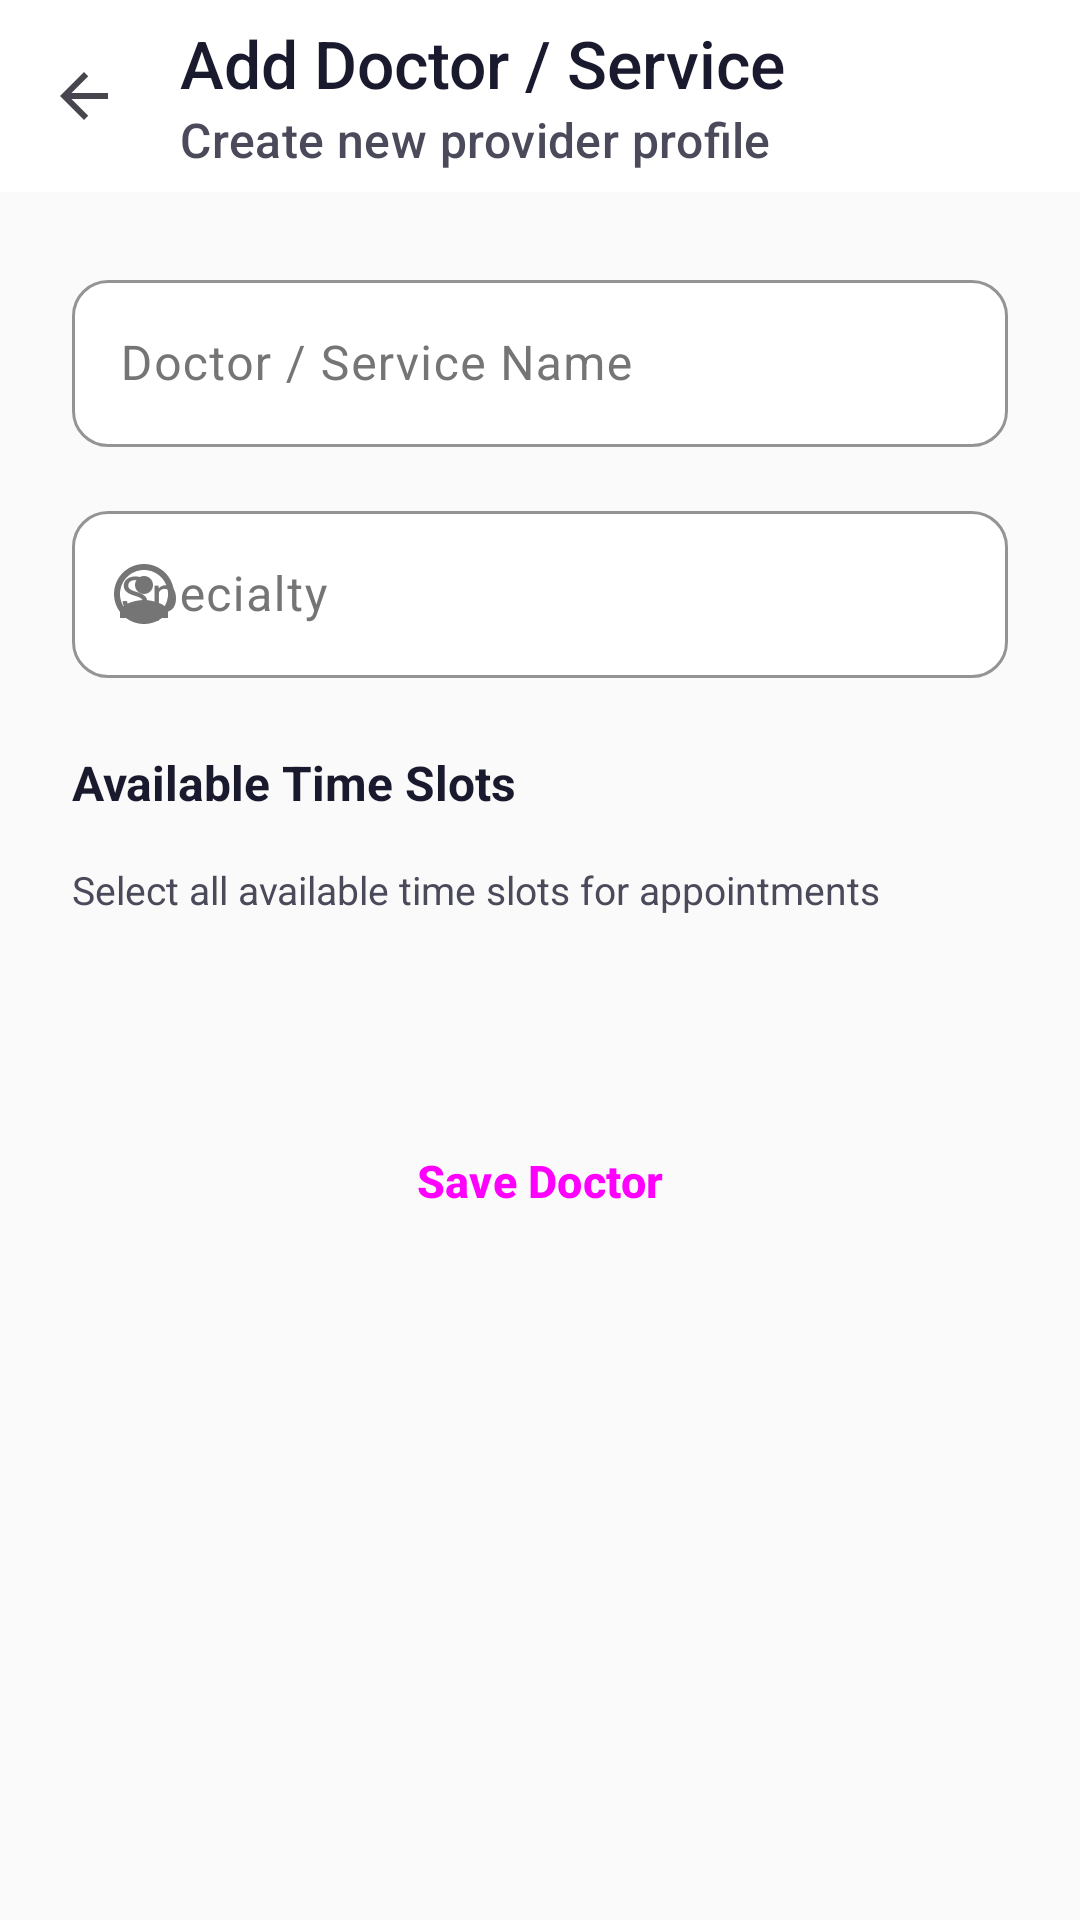

Write the Android layout XML for this screen, with the resource values it uses.
<!-- AndroidManifest.xml: application theme Theme.AfyaLaini -->
<!-- res/layout/activity_add_doctor.xml -->
<?xml version="1.0" encoding="utf-8"?>
<androidx.coordinatorlayout.widget.CoordinatorLayout xmlns:android="http://schemas.android.com/apk/res/android"
    xmlns:app="http://schemas.android.com/apk/res-auto"
    android:layout_width="match_parent"
    android:layout_height="match_parent"
    android:background="@color/background"
    android:fitsSystemWindows="true">

    <com.google.android.material.appbar.AppBarLayout
        android:layout_width="match_parent"
        android:layout_height="wrap_content"
        android:background="@color/surface"
        android:elevation="0dp">

        <androidx.appcompat.widget.Toolbar
            android:id="@+id/toolbar"
            android:layout_width="match_parent"
            android:layout_height="?attr/actionBarSize"
            android:background="@color/surface"
            app:navigationIcon="@drawable/ic_arrow_back"
            app:title="Add Doctor / Service"
            app:titleTextColor="@color/text_primary"
            app:subtitle="Create new provider profile"
            app:subtitleTextColor="@color/text_secondary" />
    </com.google.android.material.appbar.AppBarLayout>

    <androidx.core.widget.NestedScrollView
        android:layout_width="match_parent"
        android:layout_height="match_parent"
        android:fillViewport="true"
        app:layout_behavior="@string/appbar_scrolling_view_behavior">

        <LinearLayout
            android:layout_width="match_parent"
            android:layout_height="wrap_content"
            android:orientation="vertical"
            android:padding="24dp">

            
            <com.google.android.material.textfield.TextInputLayout
                android:id="@+id/tilName"
                style="@style/Widget.AfyaLaini.TextInputLayout"
                android:layout_width="match_parent"
                android:layout_height="wrap_content"
                android:layout_marginBottom="16dp"
                app:startIconDrawable="@drawable/ic_person"
                android:hint="Doctor / Service Name">

                <com.google.android.material.textfield.TextInputEditText
                    android:id="@+id/etName"
                    android:layout_width="match_parent"
                    android:layout_height="wrap_content"
                    android:inputType="textPersonName"
                    android:textColor="@color/text_primary" />
            </com.google.android.material.textfield.TextInputLayout>

            
            <com.google.android.material.textfield.TextInputLayout
                android:id="@+id/tilSpecialty"
                style="@style/Widget.AfyaLaini.TextInputLayout"
                android:layout_width="match_parent"
                android:layout_height="wrap_content"
                android:layout_marginBottom="24dp"
                app:startIconDrawable="@drawable/ic_medical_specialty"
                android:hint="Specialty">

                <com.google.android.material.textfield.TextInputEditText
                    android:id="@+id/etSpecialty"
                    android:layout_width="match_parent"
                    android:layout_height="wrap_content"
                    android:inputType="text"
                    android:textColor="@color/text_primary" />
            </com.google.android.material.textfield.TextInputLayout>

            
            <TextView
                android:layout_width="wrap_content"
                android:layout_height="wrap_content"
                android:layout_marginBottom="16dp"
                android:text="Available Time Slots"
                android:textColor="@color/text_primary"
                android:textSize="16sp"
                android:textStyle="bold" />

            <TextView
                android:layout_width="wrap_content"
                android:layout_height="wrap_content"
                android:layout_marginBottom="16dp"
                android:text="Select all available time slots for appointments"
                android:textColor="@color/text_secondary"
                android:textSize="13sp" />

            <com.google.android.material.chip.ChipGroup
                android:id="@+id/chipGroupSlots"
                android:layout_width="match_parent"
                android:layout_height="wrap_content"
                android:layout_marginBottom="32dp"
                app:singleLine="false"
                app:chipSpacing="8dp"
                app:chipSpacingHorizontal="8dp" />

            
            <Button
                android:id="@+id/btnSave"
                style="@style/Widget.AfyaLaini.Button"
                android:layout_width="match_parent"
                android:layout_height="wrap_content"
                android:layout_marginTop="16dp"
                android:layout_marginBottom="24dp"
                android:text="Save Doctor" />

        </LinearLayout>
    </androidx.core.widget.NestedScrollView>
</androidx.coordinatorlayout.widget.CoordinatorLayout>
<!-- resources referenced by this layout -->
<resources>
  <color name="background">#FAFAFA</color>
  <color name="surface">#FFFFFF</color>
  <color name="text_primary">#1A1A2E</color>
  <color name="text_secondary">#4A4A5A</color>
  <style name="Theme.AfyaLaini" parent="Base.Theme.AfyaLaini" />
  <color name="brand_primary_variant">#004D3D</color>
  <color name="border">#E0E0E0</color>
  <color name="text_tertiary">#757575</color>
  <color name="brand_primary">#006D5B</color>
  <color name="text_on_primary">#FFFFFF</color>
  <color name="brand_secondary">#007B83</color>
  <color name="brand_secondary_variant">#005B61</color>
  <color name="text_on_secondary">#FFFFFF</color>
  <color name="brand_accent">#E86C00</color>
  <color name="color_error">#C62828</color>
  <color name="surface_variant">#F5F5F5</color>
  <color name="text_on_surface">#1A1A2E</color>
  <color name="navigation_bar">#FAFAFA</color>
  <style name="TextAppearance.AfyaLaini.HeadlineSmall" parent="TextAppearance.Material3.HeadlineSmall">
          <item name="android:textColor">@color/text_primary</item>
          <item name="fontFamily">sans-serif-medium</item>
      </style>
  <style name="TextAppearance.AfyaLaini.TitleLarge" parent="TextAppearance.Material3.TitleLarge">
          <item name="android:textColor">@color/text_primary</item>
          <item name="fontFamily">sans-serif-medium</item>
      </style>
  <style name="TextAppearance.AfyaLaini.TitleMedium" parent="TextAppearance.Material3.TitleMedium">
          <item name="android:textColor">@color/text_primary</item>
          <item name="fontFamily">sans-serif-medium</item>
      </style>
  <style name="TextAppearance.AfyaLaini.TitleSmall" parent="TextAppearance.Material3.TitleSmall">
          <item name="android:textColor">@color/text_primary</item>
          <item name="fontFamily">sans-serif-medium</item>
      </style>
  <style name="TextAppearance.AfyaLaini.BodyLarge" parent="TextAppearance.Material3.BodyLarge">
          <item name="android:textColor">@color/text_secondary</item>
          <item name="fontFamily">sans-serif</item>
      </style>
  <style name="TextAppearance.AfyaLaini.BodyMedium" parent="TextAppearance.Material3.BodyMedium">
          <item name="android:textColor">@color/text_secondary</item>
          <item name="fontFamily">sans-serif</item>
      </style>
  <style name="TextAppearance.AfyaLaini.BodySmall" parent="TextAppearance.Material3.BodySmall">
          <item name="android:textColor">@color/text_tertiary</item>
          <item name="fontFamily">sans-serif</item>
      </style>
  <style name="TextAppearance.AfyaLaini.LabelLarge" parent="TextAppearance.Material3.LabelLarge">
          <item name="android:textColor">@color/text_primary</item>
          <item name="fontFamily">sans-serif-medium</item>
      </style>
  <style name="TextAppearance.AfyaLaini.LabelMedium" parent="TextAppearance.Material3.LabelMedium">
          <item name="android:textColor">@color/text_secondary</item>
          <item name="fontFamily">sans-serif-medium</item>
      </style>
  <style name="TextAppearance.AfyaLaini.LabelSmall" parent="TextAppearance.Material3.LabelSmall">
          <item name="android:textColor">@color/text_tertiary</item>
          <item name="fontFamily">sans-serif-medium</item>
      </style>
  <style name="ShapeAppearance.AfyaLaini.SmallComponent" parent="ShapeAppearance.Material3.SmallComponent">
          <item name="cornerFamily">rounded</item>
          <item name="cornerSize">12dp</item>
      </style>
  <style name="ShapeAppearance.AfyaLaini.MediumComponent" parent="ShapeAppearance.Material3.MediumComponent">
          <item name="cornerFamily">rounded</item>
          <item name="cornerSize">16dp</item>
      </style>
  <style name="ShapeAppearance.AfyaLaini.LargeComponent" parent="ShapeAppearance.Material3.LargeComponent">
          <item name="cornerFamily">rounded</item>
          <item name="cornerSize">24dp</item>
      </style>
  <color name="brand_primary_light">#E8F5F0</color>
</resources>
